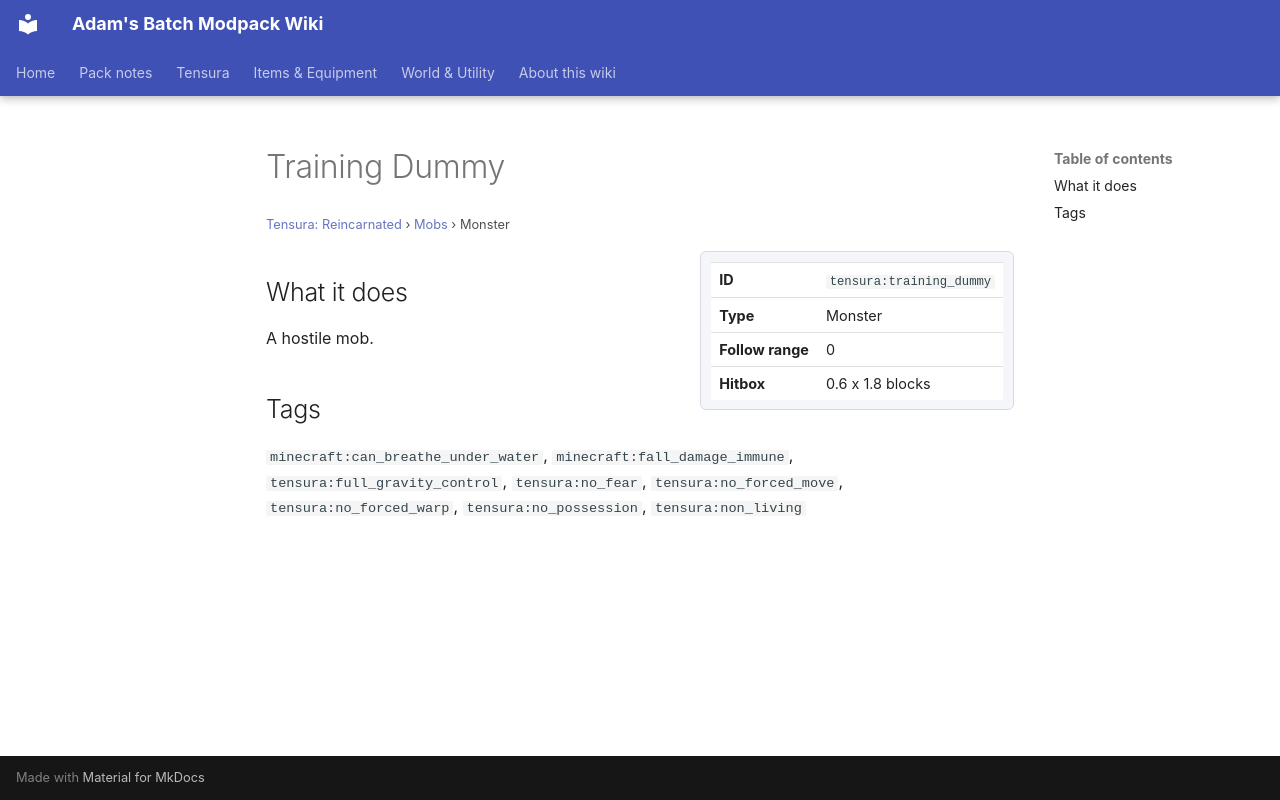

repository: Proteus-Nell/Adams-Batch-MC-Modpack-Wiki · page: tensura-reincarnated/mobs/training-dummy/index.html · generator: mkdocs

# Training Dummy

<small>[Tensura: Reincarnated](../index.md) &rsaquo; [Mobs](index.md) &rsaquo; Monster</small>

<div class="infobox" markdown>

| | |
|---|---|
| **ID** | `tensura:training_dummy` |
| **Type** | Monster |
| **Follow range** | 0 |
| **Hitbox** | 0.6 x 1.8 blocks |

</div>

## What it does

A hostile mob.

## Tags

`minecraft:can_breathe_under_water`, `minecraft:fall_damage_immune`, `tensura:full_gravity_control`, `tensura:no_fear`, `tensura:no_forced_move`, `tensura:no_forced_warp`, `tensura:no_possession`, `tensura:non_living`
